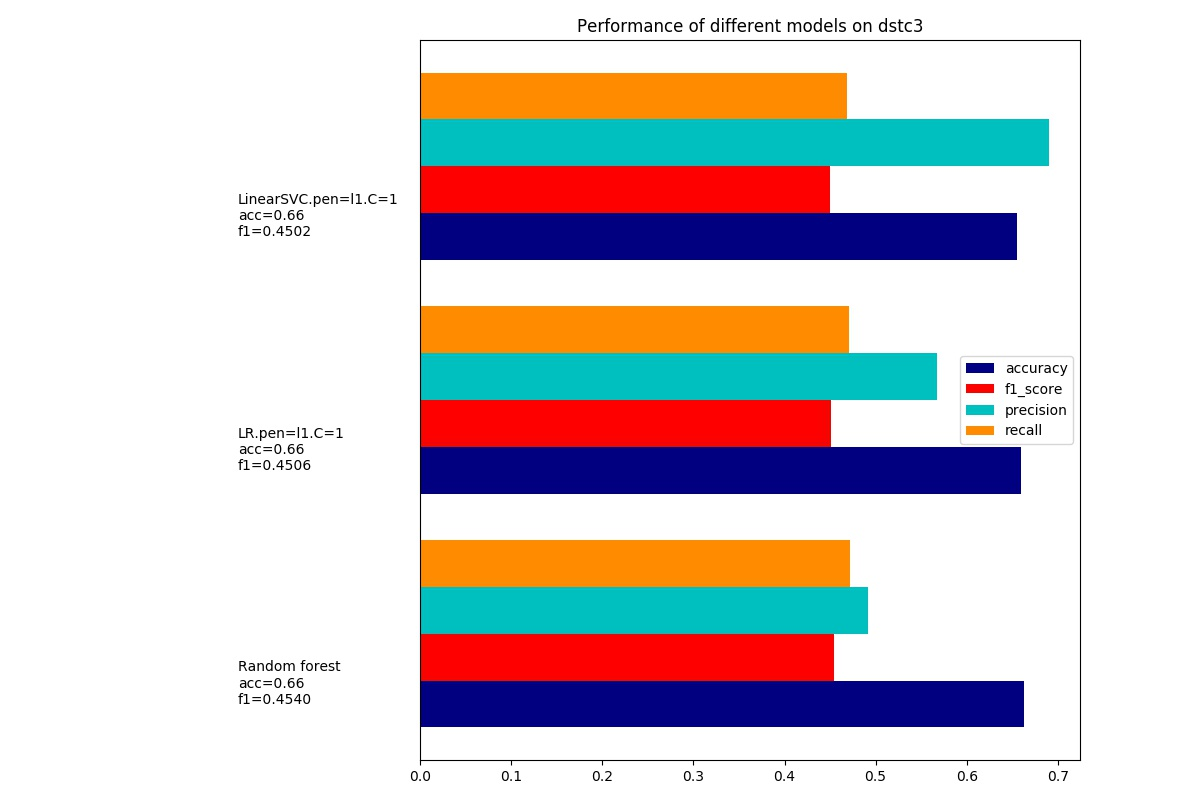

Source data for this figure (header and first rows):
dataset, model, accuracy, precision, recall, f1_score, training_time, test_time
dstc3.feature-to-keep=2.user_act.#=51, Random forest, 0.6626, 0.4921, 0.4718, 0.454, 0.2167, 0.03605
dstc3.feature-to-keep=2.user_act.#=51, LR.pen=l1.C=1, 0.659, 0.5671, 0.4708, 0.4506, 0.2987, 0.0004631
dstc3.feature-to-keep=2.user_act.#=51, LinearSVC.pen=l1.C=1, 0.6553, 0.6897, 0.4687, 0.4502, 0.5095, 0.0004076
